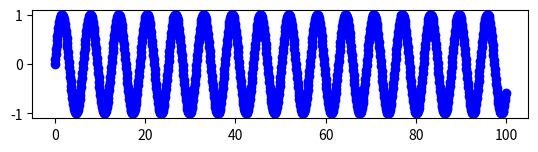
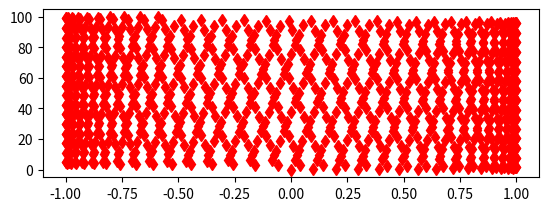

Source code (Python) for these figures, in order:
# -*- coding: utf-8 -*-
"""
Created on Sun Feb 18 15:59:28 2018

[redacted]
"""

import numpy as np
import matplotlib.pyplot as plt
import math

def f1(n):
    y = np.sin(n)
    return y

x = np.arange(0, 100, 0.1)
y = f1(x)

fig1 = plt.figure(1)
plt.subplot(311)
plt.plot(x, y, 'bo')

fig2 = plt.figure(2)
plt.subplot(211)
plt.plot(y,x,'rd')
plt.show()